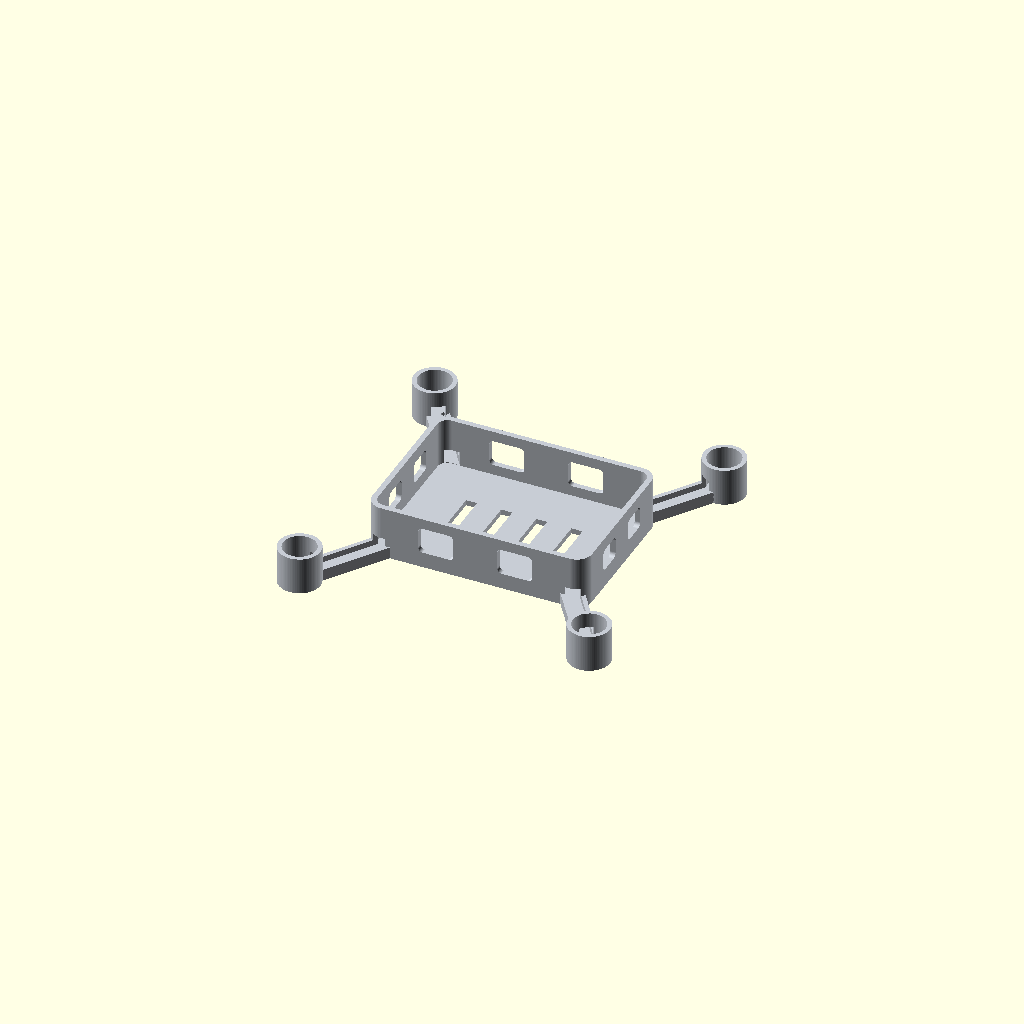
Cell 1 — every parameter at its default value.
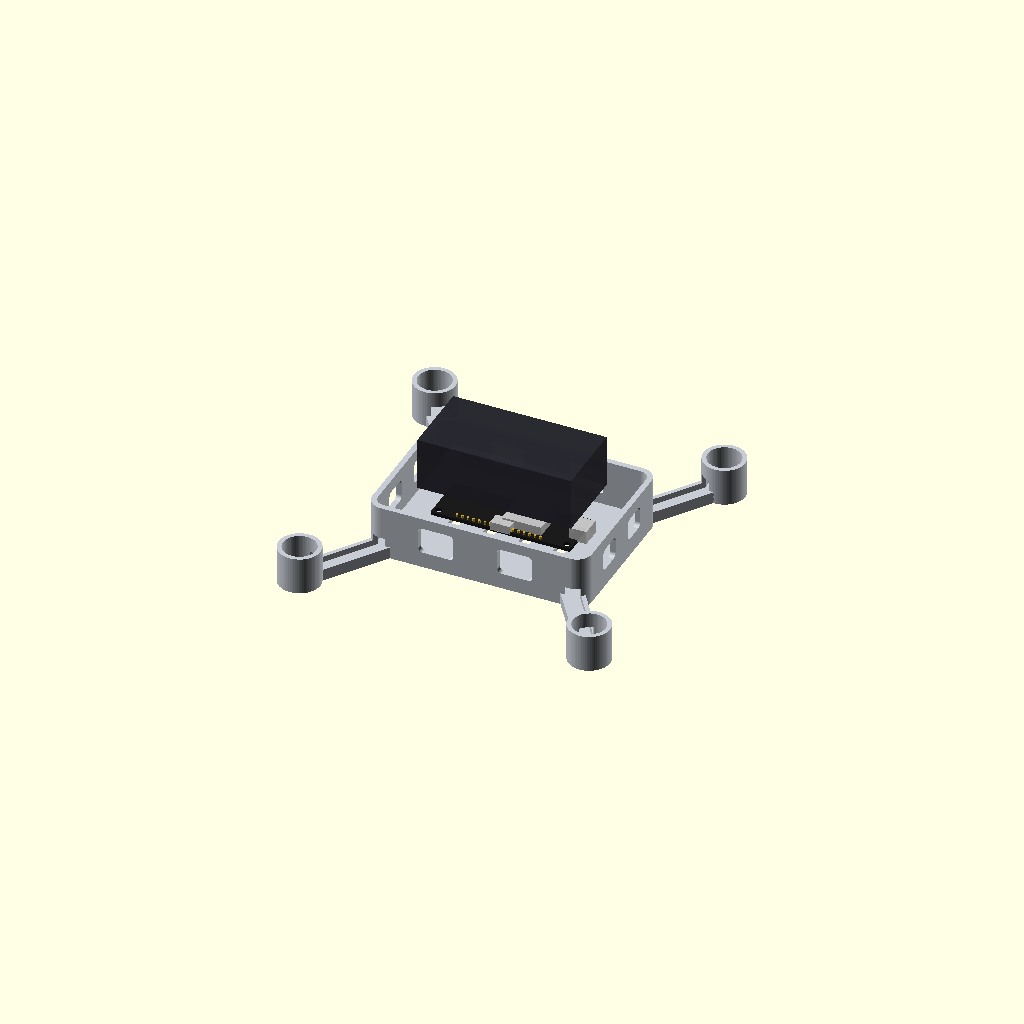
Cell 2: the same model with show_electronics_mockup = true.
One fixed orthographic camera (rotation 55°, 0°, 25°; colour scheme Cornfield) for every cell.
The OpenSCAD source (drone-designs/drone-design-5/drone_design_5.scad):
/*
  ESP32-C3 drone frame (OpenSCAD model)
  - 3.5" to 4.0" prop-ready layout
  - SunnySky R1106 motors
  - ESP32-C3-DevKit-RUST-1 controller
*/

$fn = 80;

// Visual options
show_electronics_mockup = false;
show_esp32_header_pads = true;

// Main frame geometry (mm)
// v5 lightweight tuning: thinner shell while preserving electronics fit
body_length = 100;
body_width = 72;
body_height = 24;
body_corner_radius = 7;
floor_thickness = 2.5;
wall_thickness = 2.5;

// Motor layout (extended for larger prop options)
motor_center_offset = 66; // motor centers at (+/-x, +/-y)
arm_width = 10.0;
arm_thickness = 5.4;
arm_root_inset_x = 10;
arm_root_inset_y = 7;

// Motor pod geometry
motor_can_d = 14.2; // SunnySky R1106 rotor/body diameter
motor_can_l = 13.6; // SunnySky R1106 body length
motor_pod_outer_d = 19;
motor_pod_inner_d = 15.0; // +0.4 mm radial clearance per side for print tolerance
motor_pod_height = 17;
motor_mount_floor = 1.8;
motor_mount_bcd = 9; // SunnySky schematic: 4xM2 on 9 mm bolt-circle diameter
motor_mount_hole_center_r = motor_mount_bcd / 2;
motor_mount_hole_d = 2.2; // M2 clearance
motor_wire_notch_w = 6.2; // side opening for 3 motor wires
motor_wire_notch_h = 4.4;
motor_wire_notch_depth = 4.7; // deep enough to break through pod wall
enable_arm_frame_wire_notches = true;
arm_frame_wire_notch_w = 6.2;
arm_frame_wire_notch_h = 6.4;
arm_frame_wire_inboard_len = 8.0; // extend past arm root into frame pocket
arm_frame_wire_into_pod = 2.8; // start trench inside pod OD so cutout passes through pod wall

motor_pod_cavity_h = motor_pod_height - motor_mount_floor;
motor_pod_radial_clearance = (motor_pod_inner_d - motor_can_d) / 2;
motor_pod_axial_clearance = motor_pod_cavity_h - motor_can_l;

assert(motor_pod_radial_clearance >= 0.3, "Motor pod inner diameter too tight for SunnySky R1106.");
assert(motor_pod_axial_clearance >= 0.8, "Motor pod cavity height too short for SunnySky R1106.");

// ESP32-C3-DevKit-RUST-1 geometry from KiCad (mm)
// KiCad board X (22.86) is mapped to frame Y.
// KiCad board Y (63.50) is mapped to frame X.
esp32_board_kicad_x = 22.86;
esp32_board_kicad_y = 63.50;

esp32_corner_r_small = 0.508;
esp32_corner_r_top_right = 0.762;

esp32_hole_center_from_left = 2.54;
esp32_hole_center_from_bottom = 2.54;
esp32_hole_d = 3.048;

esp32_hole_spacing_x = esp32_board_kicad_y - 2 * esp32_hole_center_from_bottom; // 58.42
esp32_hole_spacing_y = esp32_board_kicad_x - 2 * esp32_hole_center_from_left; // 17.78

esp32_mount_hole_d = 3.25; // clearance around 3.048 mm board holes
esp32_standoff_d = 6;
esp32_standoff_h = 6;

// Strap slots in floor for battery hold-down
strap_slot_count = 4;
strap_slot_pitch = 16;
strap_slot_length = 5;
strap_slot_width = 24;

// Side-wall lightening windows
enable_side_lightening = true;
side_window_height = 12.0;
side_window_z_offset = 0.0; // fine-tune vertical position while keeping windows centered
long_side_window_length = 16.0;
long_side_window_x_offset = 18.0;
short_side_window_length = 10.0;
short_side_window_y_offset = 12.0;
side_window_corner_r = 2.0;

// Mock electronics (for fit visualization only)
esp32_board_length = esp32_board_kicad_y; // shown along frame X
esp32_board_width = esp32_board_kicad_x; // shown along frame Y
esp32_board_thickness = 1.6;
usb_c_overhang = 0.31; // from board edge using F.CrtYd
battery_connector_x = 2.54; // KiCad X
battery_connector_y = 31.75; // centered on board
battery_length = 70;
battery_width = 35;
battery_height = 24;

motor_to_motor_side = 2 * motor_center_offset;
motor_to_motor_diagonal = 2 * sqrt(2) * motor_center_offset;
inner_cavity_length = body_length - 2 * wall_thickness;
inner_cavity_width = body_width - 2 * wall_thickness;
inner_cavity_height = body_height - floor_thickness;
echo(str("motor_to_motor_side_mm=", motor_to_motor_side));
echo(str("motor_to_motor_diagonal_mm=", motor_to_motor_diagonal));
echo(str("inner_cavity_lwh_mm=", inner_cavity_length, "x", inner_cavity_width, "x", inner_cavity_height));
echo(str("motor_pod_radial_clearance_mm=", motor_pod_radial_clearance));
echo(str("motor_pod_axial_clearance_mm=", motor_pod_axial_clearance));
echo(str("esp32_hole_spacing_x_mm=", esp32_hole_spacing_x));
echo(str("esp32_hole_spacing_y_mm=", esp32_hole_spacing_y));

module rounded_rect_2d(l, w, r) {
    hull() {
        for (x = [-l / 2 + r, l / 2 - r], y = [-w / 2 + r, w / 2 - r]) {
            translate([x, y]) circle(r = r);
        }
    }
}

module rounded_box(l, w, h, r) {
    linear_extrude(height = h) rounded_rect_2d(l, w, r);
}

function arc_points(cx, cy, r, start_deg, end_deg, segments = 8) =
    [for (i = [0 : segments]) [cx + r * cos(start_deg + (end_deg - start_deg) * i / segments), cy + r * sin(start_deg + (end_deg - start_deg) * i / segments)]];

function esp32_outline_points() = concat(
    [[-esp32_board_length / 2 + esp32_corner_r_small, -esp32_board_width / 2]],
    [[esp32_board_length / 2 - esp32_corner_r_small, -esp32_board_width / 2]],
    arc_points(
        esp32_board_length / 2 - esp32_corner_r_small,
        -esp32_board_width / 2 + esp32_corner_r_small,
        esp32_corner_r_small,
        -90,
        0
    ),
    [[esp32_board_length / 2, esp32_board_width / 2 - esp32_corner_r_top_right]],
    arc_points(
        esp32_board_length / 2 - esp32_corner_r_top_right,
        esp32_board_width / 2 - esp32_corner_r_top_right,
        esp32_corner_r_top_right,
        0,
        90
    ),
    [[-esp32_board_length / 2 + esp32_corner_r_small, esp32_board_width / 2]],
    arc_points(
        -esp32_board_length / 2 + esp32_corner_r_small,
        esp32_board_width / 2 - esp32_corner_r_small,
        esp32_corner_r_small,
        90,
        180
    ),
    [[-esp32_board_length / 2, -esp32_board_width / 2 + esp32_corner_r_small]],
    arc_points(
        -esp32_board_length / 2 + esp32_corner_r_small,
        -esp32_board_width / 2 + esp32_corner_r_small,
        esp32_corner_r_small,
        180,
        270
    )
);

module esp32_board_2d() {
    polygon(points = esp32_outline_points());
}

module frame_arm(sx, sy) {
    root_x = sx * (body_length / 2 - arm_root_inset_x);
    root_y = sy * (body_width / 2 - arm_root_inset_y);
    motor_x = sx * motor_center_offset;
    motor_y = sy * motor_center_offset;

    hull() {
        translate([root_x, root_y, 0]) cylinder(h = arm_thickness, d = arm_width);
        translate([motor_x, motor_y, 0]) cylinder(h = arm_thickness, d = arm_width);
    }
}

module motor_pod(sx, sy) {
    motor_x = sx * motor_center_offset;
    motor_y = sy * motor_center_offset;
    translate([motor_x, motor_y, 0]) cylinder(h = motor_pod_height, d = motor_pod_outer_d);
}

module motor_wire_notch(mx, my, wire_angle) {
    // Keep notch above arm blend so the opening isn't blocked by the arm body.
    notch_z = max(
        motor_mount_floor + motor_wire_notch_h / 2 + 0.2,
        arm_thickness + motor_wire_notch_h / 2 + 0.3
    );
    notch_center_r = motor_pod_outer_d / 2 - motor_wire_notch_depth / 2 + 0.2;

    translate([mx, my, notch_z]) {
        rotate([0, 0, wire_angle]) {
            translate([notch_center_r, 0, 0]) {
                cube([motor_wire_notch_depth, motor_wire_notch_w, motor_wire_notch_h], center = true);
            }
        }
    }
}

module arm_to_frame_wire_notch(sx, sy) {
    root_x = sx * (body_length / 2 - arm_root_inset_x);
    root_y = sy * (body_width / 2 - arm_root_inset_y);
    motor_x = sx * motor_center_offset;
    motor_y = sy * motor_center_offset;

    dir_x = root_x - motor_x;
    dir_y = root_y - motor_y;
    dir_len = sqrt(dir_x * dir_x + dir_y * dir_y);
    ux = dir_x / dir_len;
    uy = dir_y / dir_len;

    // Keep this trench high enough to be open at the arm top and into the frame pocket.
    notch_z = max(
        arm_thickness - arm_frame_wire_notch_h / 2 + 0.1,
        floor_thickness + arm_frame_wire_notch_h / 2 + 0.2
    );

    start_r = max(0, motor_pod_outer_d / 2 - arm_frame_wire_into_pod);
    start_x = motor_x + ux * start_r;
    start_y = motor_y + uy * start_r;
    frame_x = root_x + ux * arm_frame_wire_inboard_len;
    frame_y = root_y + uy * arm_frame_wire_inboard_len;
    notch_len = sqrt((frame_x - start_x) * (frame_x - start_x) + (frame_y - start_y) * (frame_y - start_y));
    notch_angle = atan2(frame_y - start_y, frame_x - start_x);

    translate([(start_x + frame_x) / 2, (start_y + frame_y) / 2, notch_z]) {
        rotate([0, 0, notch_angle]) {
            cube([notch_len, arm_frame_wire_notch_w, arm_frame_wire_notch_h], center = true);
        }
    }
}

module side_lightening_cutouts() {
    side_window_z = floor_thickness + (body_height - floor_thickness) / 2 + side_window_z_offset;
    side_cut_depth = wall_thickness + 1.0;

    // Two windows per long side wall
    for (sy = [-1, 1], x = [-long_side_window_x_offset, long_side_window_x_offset]) {
        translate([x, sy * (body_width / 2 - wall_thickness / 2), side_window_z]) {
            rotate([90, 0, 0]) linear_extrude(height = side_cut_depth, center = true) {
                rounded_rect_2d(long_side_window_length, side_window_height, side_window_corner_r);
            }
        }
    }

    // Two windows per short side wall
    for (sx = [-1, 1], y = [-short_side_window_y_offset, short_side_window_y_offset]) {
        translate([sx * (body_length / 2 - wall_thickness / 2), y, side_window_z]) {
            rotate([0, 90, 0]) linear_extrude(height = side_cut_depth, center = true) {
                rounded_rect_2d(short_side_window_length, side_window_height, side_window_corner_r);
            }
        }
    }
}

module esp32_standoffs() {
    for (sx = [-1, 1], sy = [-1, 1]) {
        x = sx * esp32_hole_spacing_x / 2;
        y = sy * esp32_hole_spacing_y / 2;
        translate([x, y, floor_thickness]) cylinder(h = esp32_standoff_h, d = esp32_standoff_d);
    }
}

module frame_cutouts() {
    // Electronics pocket
    translate([0, 0, floor_thickness]) {
        rounded_box(
            body_length - 2 * wall_thickness,
            body_width - 2 * wall_thickness,
            body_height - floor_thickness + 0.2,
            max(body_corner_radius - wall_thickness, 2)
        );
    }

    // Motor cavities + mount holes + wire notch
    for (sx = [-1, 1], sy = [-1, 1]) {
        mx = sx * motor_center_offset;
        my = sy * motor_center_offset;
        root_x = sx * (body_length / 2 - arm_root_inset_x);
        root_y = sy * (body_width / 2 - arm_root_inset_y);
        wire_angle = atan2(root_y - my, root_x - mx);
        // Keep notch centered between two holes per motor drawing 45 deg note.

        translate([mx, my, motor_mount_floor]) {
            cylinder(h = motor_pod_height - motor_mount_floor + 0.2, d = motor_pod_inner_d);
        }

        for (i = [0 : 3]) {
            hole_angle = wire_angle + 45 + i * 90;
            hole_x = motor_mount_hole_center_r * cos(hole_angle);
            hole_y = motor_mount_hole_center_r * sin(hole_angle);
            translate([mx + hole_x, my + hole_y, -0.1]) {
                cylinder(h = motor_mount_floor + 0.4, d = motor_mount_hole_d);
            }
        }

        motor_wire_notch(mx, my, wire_angle);

        if (enable_arm_frame_wire_notches) {
            arm_to_frame_wire_notch(sx, sy);
        }
    }

    // Battery strap slots
    for (i = [0 : strap_slot_count - 1]) {
        x = (i - (strap_slot_count - 1) / 2) * strap_slot_pitch;
        translate([x, 0, floor_thickness / 2]) {
            cube([strap_slot_length, strap_slot_width, floor_thickness + 0.4], center = true);
        }
    }

    if (enable_side_lightening) {
        side_lightening_cutouts();
    }

}

module drone_frame() {
    difference() {
        union() {
            rounded_box(body_length, body_width, body_height, body_corner_radius);

            for (sx = [-1, 1], sy = [-1, 1]) {
                frame_arm(sx, sy);
                motor_pod(sx, sy);
            }

            esp32_standoffs();

        }
        frame_cutouts();
    }
}

module electronics_mockup() {
    board_center_z = floor_thickness + esp32_standoff_h + esp32_board_thickness / 2;

    color([0.10, 0.10, 0.10, 0.95]) {
        translate([0, 0, board_center_z]) linear_extrude(height = esp32_board_thickness, center = true) {
            difference() {
                esp32_board_2d();
                for (sx = [-1, 1], sy = [-1, 1]) {
                    x = sx * esp32_hole_spacing_x / 2;
                    y = sy * esp32_hole_spacing_y / 2;
                    translate([x, y]) circle(d = esp32_hole_d);
                }
            }
        }
    }

    color([0.78, 0.78, 0.78, 0.95]) {
        // USB-C body at +X board edge with courtyard overhang
        translate([esp32_board_length / 2 + usb_c_overhang / 2, 0, board_center_z + 3]) {
            cube([usb_c_overhang + 7.8, 9.0, 6.0], center = true);
        }

        // Main RF can / component envelope
        translate([8, 0, board_center_z + 2.4]) cube([18, 16, 4.8], center = true);

        // Approximate battery JST area from board coordinates
        connector_x = battery_connector_y - esp32_board_length / 2;
        connector_y = battery_connector_x - esp32_board_width / 2;
        translate([connector_x, connector_y, board_center_z + 2]) cube([9, 6, 3.8], center = true);
    }

    if (show_esp32_header_pads) {
        // Left row: X=1.27 from left, 16 pins from Y=11.43..49.53
        color([0.85, 0.68, 0.16, 0.95]) {
            for (i = [0 : 15]) {
                pin_kicad_x = 1.27;
                pin_kicad_y = 11.43 + i * 2.54;
                pin_x = pin_kicad_y - esp32_board_length / 2;
                pin_y = pin_kicad_x - esp32_board_width / 2;
                translate([pin_x, pin_y, board_center_z + 0.9]) cylinder(h = 1.2, d = 1.1);
            }

            // Right row: X=21.59 from left, 12 pins from Y=21.59..49.53
            for (i = [0 : 11]) {
                pin_kicad_x = 21.59;
                pin_kicad_y = 21.59 + i * 2.54;
                pin_x = pin_kicad_y - esp32_board_length / 2;
                pin_y = pin_kicad_x - esp32_board_width / 2;
                translate([pin_x, pin_y, board_center_z + 0.9]) cylinder(h = 1.2, d = 1.1);
            }
        }
    }

    color([0.16, 0.16, 0.19, 0.88]) {
        translate([0, 0, body_height + battery_height / 2 + 1]) cube([battery_length, battery_width, battery_height], center = true);
    }
}

color([0.78, 0.80, 0.83, 1.0]) drone_frame();
if (show_electronics_mockup) electronics_mockup();
Customizer parameters (derived from the source; name, type, default, range or options):
show_electronics_mockup: bool, default false
show_esp32_header_pads: bool, default true
body_length: number, default 100
body_width: number, default 72
body_height: number, default 24
body_corner_radius: number, default 7
floor_thickness: number, default 2.5
wall_thickness: number, default 2.5
motor_center_offset: number, default 66
arm_width: number, default 10
arm_thickness: number, default 5.4
arm_root_inset_x: number, default 10
arm_root_inset_y: number, default 7
motor_can_d: number, default 14.2
motor_can_l: number, default 13.6
motor_pod_outer_d: number, default 19
motor_pod_inner_d: number, default 15
motor_pod_height: number, default 17
motor_mount_floor: number, default 1.8
motor_mount_bcd: number, default 9
motor_mount_hole_d: number, default 2.2
motor_wire_notch_w: number, default 6.2
motor_wire_notch_h: number, default 4.4
motor_wire_notch_depth: number, default 4.7
enable_arm_frame_wire_notches: bool, default true
arm_frame_wire_notch_w: number, default 6.2
arm_frame_wire_notch_h: number, default 6.4
arm_frame_wire_inboard_len: number, default 8
arm_frame_wire_into_pod: number, default 2.8
esp32_board_kicad_x: number, default 22.86
esp32_board_kicad_y: number, default 63.5
esp32_corner_r_small: number, default 0.508
esp32_corner_r_top_right: number, default 0.762
esp32_hole_center_from_left: number, default 2.54
esp32_hole_center_from_bottom: number, default 2.54
esp32_hole_d: number, default 3.048
esp32_mount_hole_d: number, default 3.25
esp32_standoff_d: number, default 6
esp32_standoff_h: number, default 6
strap_slot_count: number, default 4
strap_slot_pitch: number, default 16
strap_slot_length: number, default 5
strap_slot_width: number, default 24
enable_side_lightening: bool, default true
side_window_height: number, default 12
side_window_z_offset: number, default 0
long_side_window_length: number, default 16
long_side_window_x_offset: number, default 18
short_side_window_length: number, default 10
short_side_window_y_offset: number, default 12
side_window_corner_r: number, default 2
esp32_board_thickness: number, default 1.6
usb_c_overhang: number, default 0.31
battery_connector_x: number, default 2.54
battery_connector_y: number, default 31.75
battery_length: number, default 70
battery_width: number, default 35
battery_height: number, default 24
